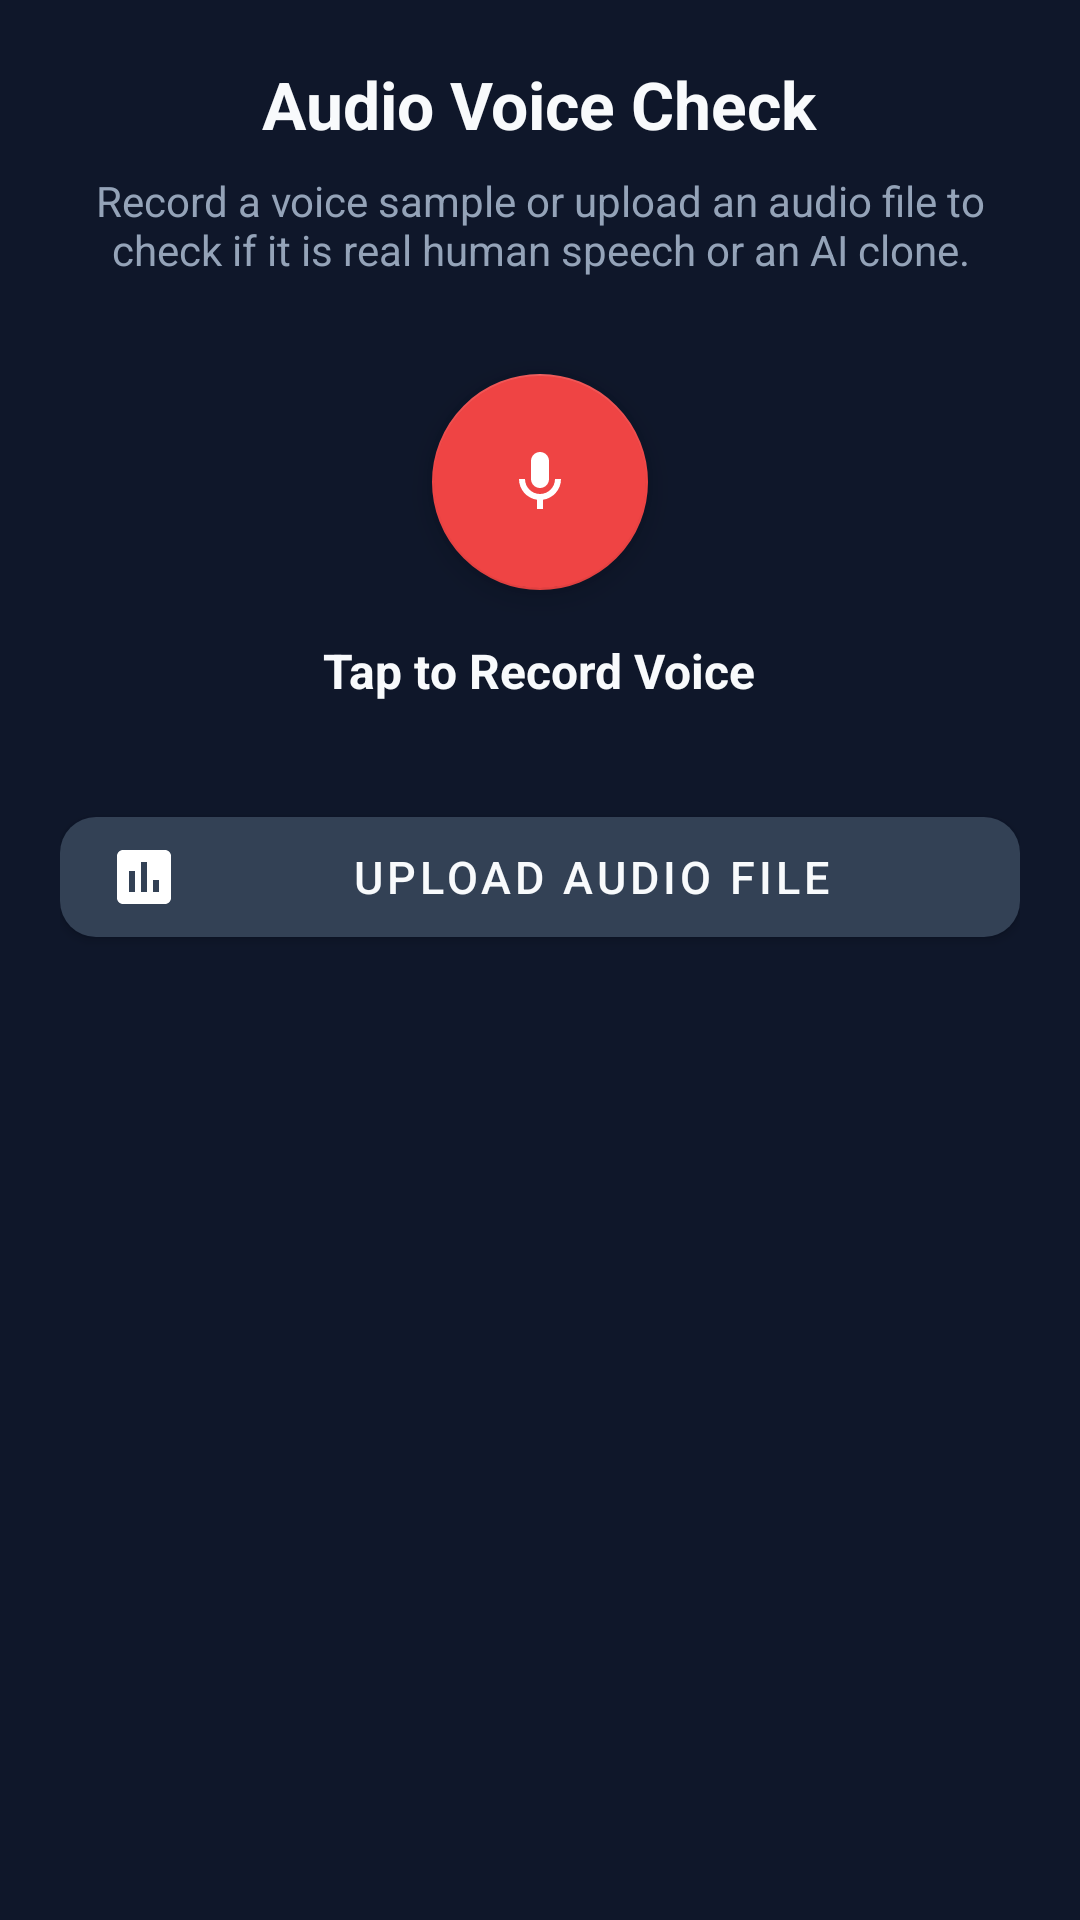

Reconstruct the res/layout file that produces this screen, plus the resources it refers to.
<!-- AndroidManifest.xml: application theme AppTheme -->
<!-- res/layout/fragment_record.xml -->
<?xml version="1.0" encoding="utf-8"?>
<ScrollView xmlns:android="http://schemas.android.com/apk/res/android"
    xmlns:app="http://schemas.android.com/apk/res-auto"
    android:layout_width="match_parent"
    android:layout_height="match_parent"
    android:background="@color/windowBackground"
    android:padding="20dp">

    <LinearLayout
        android:layout_width="match_parent"
        android:layout_height="wrap_content"
        android:gravity="center_horizontal"
        android:orientation="vertical">

        <TextView
            android:layout_width="wrap_content"
            android:layout_height="wrap_content"
            android:text="Audio Voice Check"
            android:textColor="@color/text_primary"
            android:textSize="22sp"
            android:textStyle="bold"
            android:layout_marginBottom="8dp" />

        <TextView
            android:layout_width="wrap_content"
            android:layout_height="wrap_content"
            android:text="Record a voice sample or upload an audio file to check if it is real human speech or an AI clone."
            android:textColor="@color/text_secondary"
            android:textSize="14sp"
            android:gravity="center"
            android:layout_marginBottom="32dp" />

        
        <com.google.android.material.floatingactionbutton.FloatingActionButton
            android:id="@+id/fab_record"
            android:layout_width="72dp"
            android:layout_height="72dp"
            android:layout_marginBottom="16dp"
            app:backgroundTint="@color/button_record_bg"
            app:tint="#FFFFFF"
            app:fabCustomSize="72dp"
            app:srcCompat="@drawable/ic_mic" />

        <TextView
            android:id="@+id/tv_record_status"
            android:layout_width="wrap_content"
            android:layout_height="wrap_content"
            android:text="Tap to Record Voice"
            android:textColor="@color/text_primary"
            android:textSize="16sp"
            android:textStyle="bold"
            android:layout_marginBottom="32dp" />

        
        <com.google.android.material.button.MaterialButton
            android:id="@+id/btn_upload_audio"
            android:layout_width="match_parent"
            android:layout_height="52dp"
            android:text="Upload Audio File"
            android:textSize="15sp"
            app:cornerRadius="12dp"
            app:icon="@drawable/ic_result"
            app:iconPadding="10dp"
            app:backgroundTint="@color/surface_card"
            android:textColor="@color/text_primary" />

    </LinearLayout>
</ScrollView>
<!-- resources referenced by this layout -->
<resources>
  <color name="button_record_bg">#EF4444</color>
  <color name="surface_card">#334155</color>
  <color name="text_primary">#F8FAFC</color>
  <color name="text_secondary">#94A3B8</color>
  <color name="windowBackground">#0F172A</color>
  <!-- drawable ic_mic (drawable) -->
  <vector xmlns:android="http://schemas.android.com/apk/res/android"
      android:width="24dp"
      android:height="24dp"
      android:viewportWidth="24"
      android:viewportHeight="24">
    <path
        android:fillColor="#FF94A3B8"
        android:pathData="M12,14c1.66,0 3,-1.34 3,-3V5c0,-1.66 -1.34,-3 -3,-3S9,3.34 9,5v6c0,1.66 1.34,3 3,3zM17,11c0,2.76 -2.24,5 -5,5s-5,-2.24 -5,-5H5c0,3.53 2.61,6.43 6,6.92V21h2v-3.08c3.39,-0.49 6,-3.39 6,-6.92h-2z"/>
  </vector>
  <!-- drawable ic_result (drawable) -->
  <vector xmlns:android="http://schemas.android.com/apk/res/android"
      android:width="24dp"
      android:height="24dp"
      android:viewportWidth="24"
      android:viewportHeight="24">
    <path
        android:fillColor="#FF94A3B8"
        android:pathData="M19,3H5c-1.1,0 -2,0.9 -2,2v14c0,1.1 0.9,2 2,2h14c1.1,0 2,-0.9 2,-2V5c0,-1.1 -0.9,-2 -2,-2zM9,17H7v-7h2v7zM13,17h-2V7h2v10zM17,17h-2v-4h2v4z"/>
  </vector>
  <style name="AppTheme" parent="Theme.MaterialComponents.DayNight.NoActionBar">
          <item name="colorPrimary">@color/colorPrimary</item>
          <item name="colorPrimaryDark">@color/colorPrimaryDark</item>
          <item name="colorAccent">@color/colorAccent</item>
          <item name="android:statusBarColor">@color/colorPrimaryDark</item>
          <item name="android:navigationBarColor">@color/colorPrimaryDark</item>
          <item name="android:windowBackground">@color/windowBackground</item>
      </style>
  <color name="colorPrimary">#0284C7</color>
  <color name="colorPrimaryDark">#0F172A</color>
  <color name="colorAccent">#38BDF8</color>
</resources>
